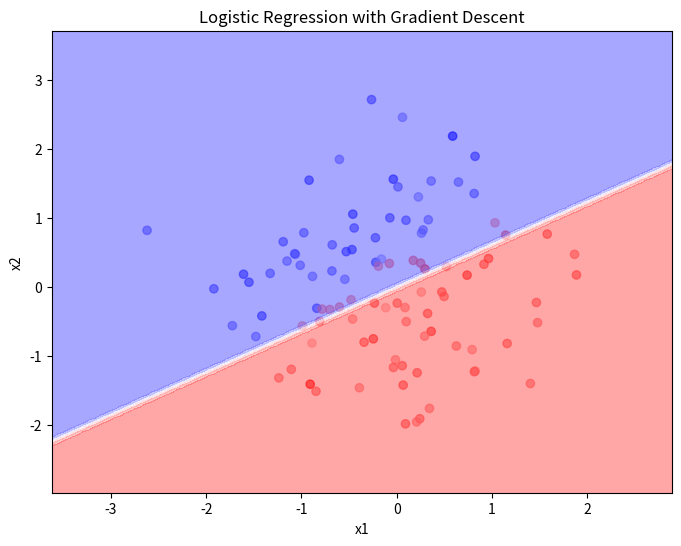

This figure's Python source:
import numpy as np
import matplotlib.pyplot as plt
from typing import Tuple

def generate_data(seed: int, num_samples: int, w_true: np.ndarray, b_true: float) -> Tuple[np.ndarray, np.ndarray]:
    """Generates synthetic data for logistic regression.

    Args:
        seed (int): Random seed for reproducibility.
        num_samples (int): Number of samples to generate.
        w_true (np.ndarray): True weights.
        b_true (float): True bias.

    Returns:
        Tuple[np.ndarray, np.ndarray]: Feature matrix and labels.
    """
    np.random.seed(seed)
    x = np.random.normal(0, 1, (num_samples, 2))
    z = np.dot(x, w_true) + b_true
    y_true = (z > 0).astype(int)
    y = y_true + np.random.normal(0, 0.1, num_samples)
    return x, y

def sigmoid(z: np.ndarray) -> np.ndarray:
    """Sigmoid activation function.

    Args:
        z (np.ndarray): Input array.

    Returns:
        np.ndarray: Sigmoid of input array.
    """
    return 1 / (1 + np.exp(-z))

def gradient(x: np.ndarray, y: np.ndarray, w: np.ndarray) -> np.ndarray:
    """Computes the gradient for logistic regression.

    Args:
        x (np.ndarray): Feature matrix.
        y (np.ndarray): Labels.
        w (np.ndarray): Weights.

    Returns:
        np.ndarray: Gradient vector.
    """
    z = np.dot(x, w)
    return np.dot(x.T, y - sigmoid(z))

def fit_logistic_regression(x: np.ndarray, y: np.ndarray, lr: float, num_iterations: int) -> np.ndarray:
    """Fits a logistic regression model using gradient descent.

    Args:
        x (np.ndarray): Feature matrix.
        y (np.ndarray): Labels.
        lr (float): Learning rate.
        num_iterations (int): Number of iterations for gradient descent.

    Returns:
        np.ndarray: Optimized weights.
    """
    w = np.zeros(x.shape[1], dtype=np.float64)
    for i in range(num_iterations):
        w += lr * gradient(x, y, w)
    return w

def visualize_decision_boundary(x: np.ndarray, y: np.ndarray, w: np.ndarray) -> None:
    """Visualizes the decision boundary of the logistic regression.

    Args:
        x (np.ndarray): Feature matrix.
        y (np.ndarray): Labels.
        w (np.ndarray): Weights.
    """
    plt.figure(figsize=(8, 6))
    plt.scatter(x[:, 0], x[:, 1], c=y, cmap="bwr", alpha=0.6)

    # Create a mesh to plot the decision boundary
    x_min, x_max = x[:, 0].min() - 1, x[:, 0].max() + 1
    y_min, y_max = x[:, 1].min() - 1, x[:, 1].max() + 1
    xx, yy = np.meshgrid(np.linspace(x_min, x_max, 100), np.linspace(y_min, y_max, 100))
    Z = sigmoid(np.dot(np.c_[xx.ravel(), yy.ravel()], w)).reshape(xx.shape)

    plt.contourf(xx, yy, Z, alpha=0.4, cmap="bwr")
    plt.xlabel("x1")
    plt.ylabel("x2")
    plt.title("Logistic Regression with Gradient Descent")
    plt.show()

# Constants
NUM_SAMPLES = 100
W_TRUE = np.array([1, -1])
B_TRUE = 0.5
LEARNING_RATE = 0.1
NUM_ITERATIONS = 1000

# Generate synthetic data
x, y = generate_data(42, NUM_SAMPLES, W_TRUE, B_TRUE)

# Perform gradient descent
w = fit_logistic_regression(x, y, LEARNING_RATE, NUM_ITERATIONS)

# Visualize the results
visualize_decision_boundary(x, y, w)
